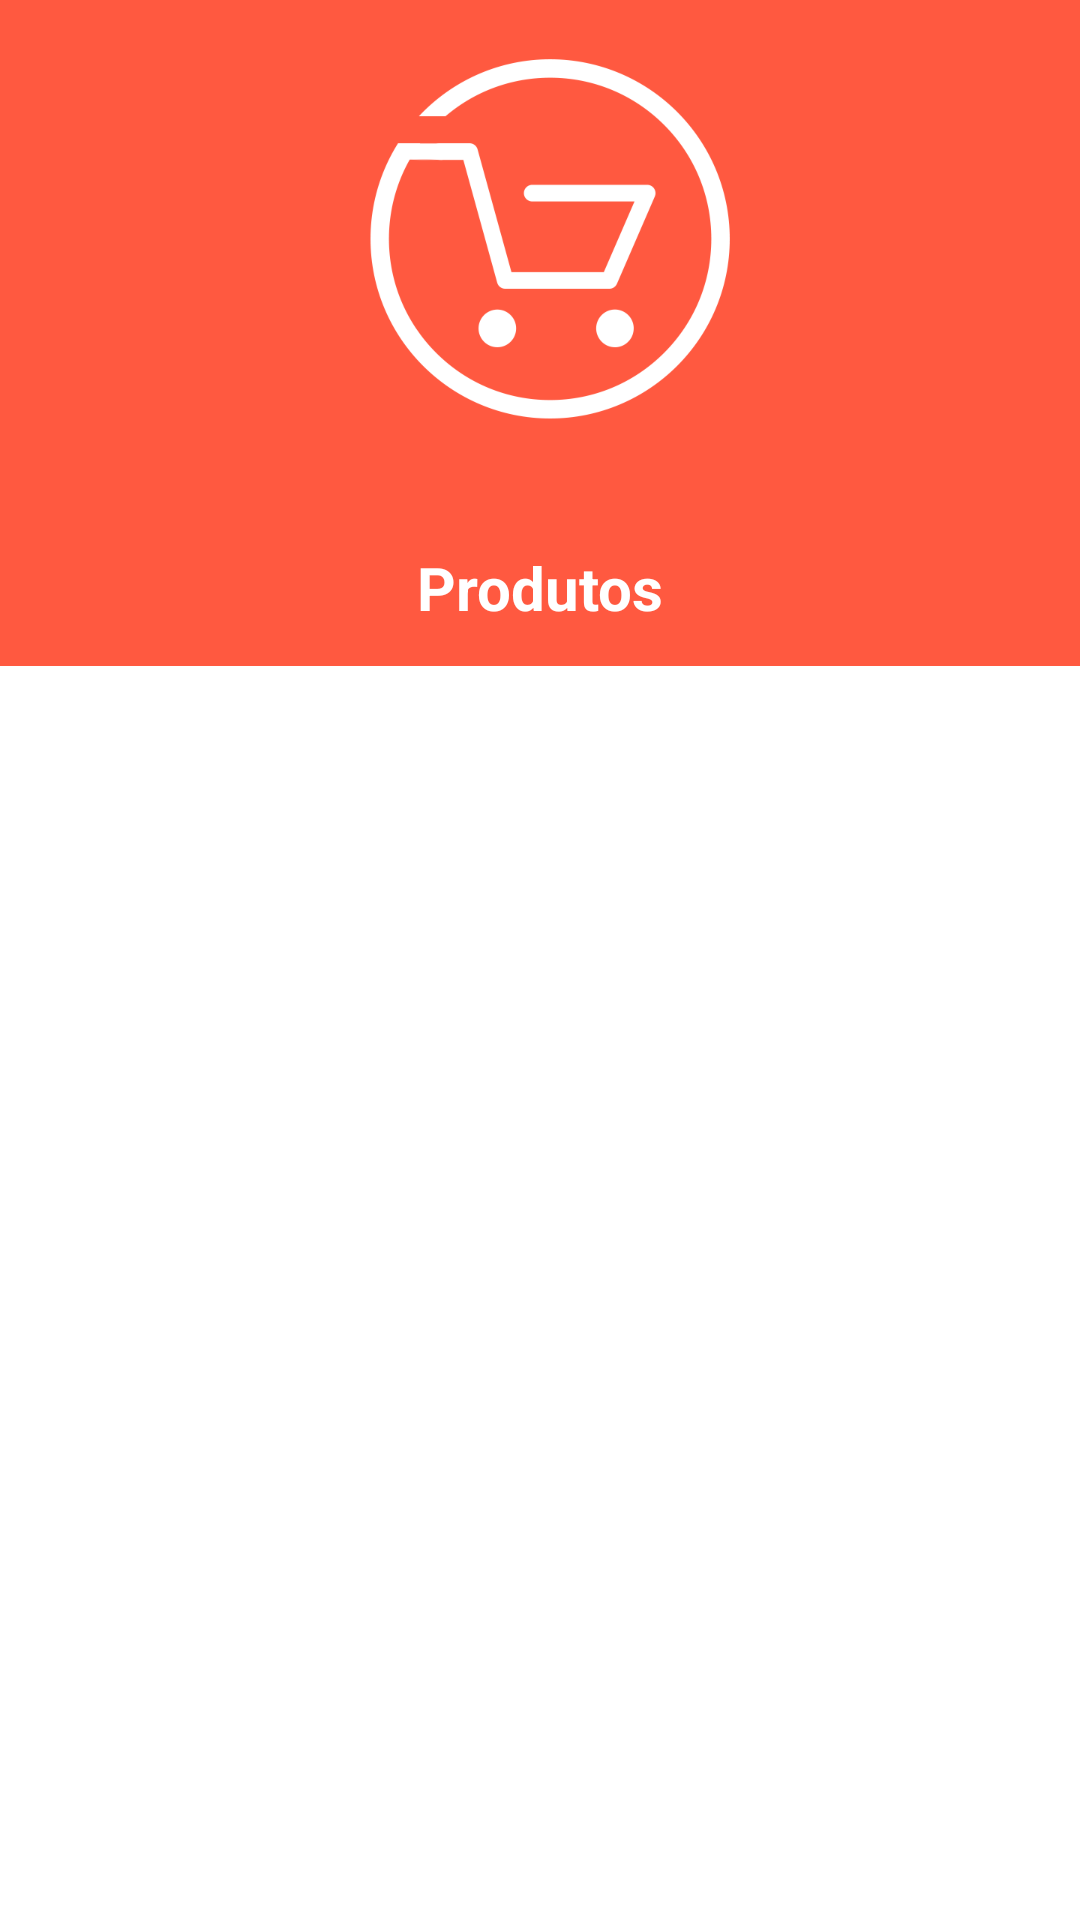

The Android layout XML behind this screen, and the referenced resources:
<!-- AndroidManifest.xml: application theme AppTheme -->
<!-- res/layout/fragment_produtos.xml -->
<?xml version="1.0" encoding="utf-8"?>
<android.support.design.widget.CoordinatorLayout
    xmlns:android="http://schemas.android.com/apk/res/android"
    xmlns:tools="http://schemas.android.com/tools"
    android:layout_width="match_parent"
    android:layout_height="match_parent"
    xmlns:app="http://schemas.android.com/apk/res-auto"
    tools:context=".FragmentProdutos"
    android:id="@+id/layout_produtos"
    android:background="@android:color/white"
    android:orientation="vertical">


    <android.support.design.widget.AppBarLayout
        android:layout_width="match_parent"
        android:layout_height="wrap_content"
        android:theme="@style/ThemeOverlay.AppCompat.Dark.ActionBar"
        android:fitsSystemWindows="true"
        >


        <android.support.design.widget.CollapsingToolbarLayout
            android:layout_width="match_parent"
            android:layout_height="222dp"
            android:fitsSystemWindows="true"
            app:expandedTitleTextAppearance="@android:color/transparent"
            app:layout_scrollFlags="scroll|exitUntilCollapsed">

            <ImageView
                android:id="@+id/logo_tobuyit"
                android:layout_width="200dp"
                android:layout_height="200dp"
                android:layout_gravity="center_horizontal"
                android:scaleType="centerCrop"
                android:src="@drawable/tobuyit_logo3"
                app:layout_collapseMode="parallax" />

            <TextView
                android:background="@color/colorPrimary"
                android:layout_width="200dp"
                android:layout_height="80dp"
                android:text="Produtos"
                android:textAlignment="center"
                android:textColor="@android:color/white"
                android:textSize="20sp"
                android:textStyle="bold"
                android:gravity="center"
                android:layout_centerHorizontal="true"
                android:layout_gravity="center"
                android:layout_marginTop="85dp"
                />

            <android.support.v7.widget.Toolbar
                android:layout_width="match_parent"
                android:layout_height="?attr/actionBarSize"
                app:layout_collapseMode="pin"
                app:popupTheme="@style/ThemeOverlay.AppCompat.Light">


            </android.support.v7.widget.Toolbar>


        </android.support.design.widget.CollapsingToolbarLayout>

    </android.support.design.widget.AppBarLayout>


    <android.support.v4.widget.NestedScrollView
        android:layout_width="match_parent"
        android:layout_height="wrap_content"
        android:clipToPadding="false"
        android:layout_marginTop="10dp"
        app:layout_behavior="@string/appbar_scrolling_view_behavior"
        android:layout_marginBottom="50dp"
        >

    <android.support.v7.widget.RecyclerView
        android:layout_width="match_parent"
        android:layout_height="wrap_content"
        android:id="@+id/recycler_view_produtos"
        >

    </android.support.v7.widget.RecyclerView>

    </android.support.v4.widget.NestedScrollView>


</android.support.design.widget.CoordinatorLayout>
<!-- resources referenced by this layout -->
<resources>
  <color name="colorPrimary">#ff5940</color>
  <!-- drawable tobuyit_logo3: png bitmap (drawable, 22969 bytes) -->
  <style name="AppTheme" parent="Theme.AppCompat.Light.NoActionBar">
          
          <item name="colorPrimary">@color/colorPrimary</item>
          <item name="colorPrimaryDark">@color/colorPrimaryDark</item>
          <item name="colorAccent">@color/colorAccent</item>
      </style>
  <color name="colorPrimaryDark">#ff5940</color>
  <color name="colorAccent">#ff8a65</color>
</resources>
